Run: headless pygame with SDL's dummy video driver; simulated clock (each Clock.tick advances the game by its frame time, no real sleeping); random seed 0; keys injected as events and as key.get_pressed() state; no mouse input.
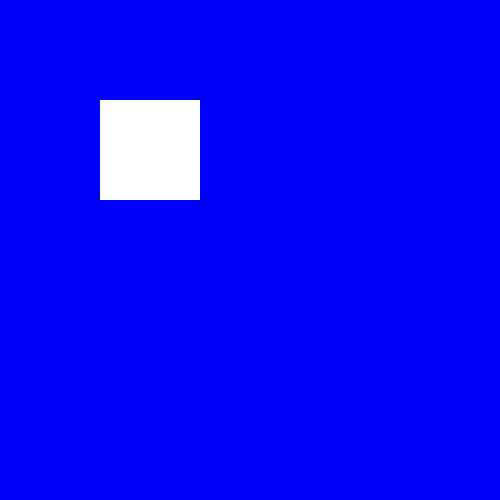
Frame 1 of 4 · flips 1–60 · no input
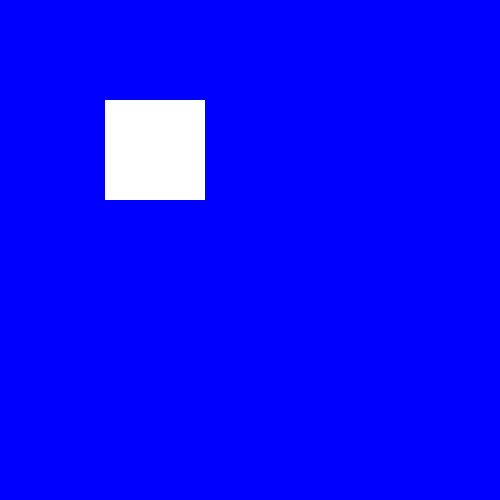
Frame 2 of 4 · flips 61–180 · tapped SPACE, RETURN · held RIGHT (→), D
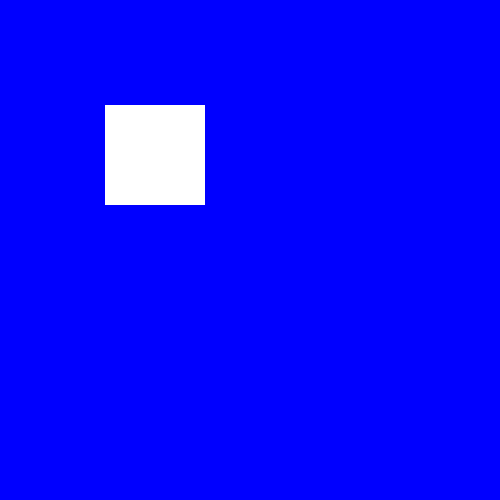
Frame 3 of 4 · flips 181–300 · held DOWN (↓), S
Frame 4 of 4 · flips 301–420 · held LEFT (←), A, UP (↑), W · screen same as frame 1, image omitted

The pygame program that drew these frames:

# підключення pygame
import pygame

# кольори
YELLOW = (200, 200, 0)
BLACK = (0, 0, 0)
WHITE = (255, 255, 255)
BLUE = (0, 0, 255)
GREEN = (0, 255, 0)
RED = (255, 0, 0)

FPS = 50

# налаштування Pygame
pygame.init()
screen = pygame.display.set_mode((500, 500))
###############################
#ваш код
p = pygame.Surface((100, 100))
p.fill(WHITE)
rect = pygame.Rect((100, 100), (200, 200))

# створення годинника
clock = pygame.time.Clock()

running = True


while running:
    # обробка подій
    for event in pygame.event.get():
        if event.type == pygame.QUIT:
            running = False

        if event.type == pygame.KEYDOWN:
            if event.key == pygame.K_a:
                rect.x -= 5
            if event.key == pygame.K_d:
                rect.x += 5
            if event.key == pygame.K_w:
                rect.y -= 5
            if event.key == pygame.K_s:
                rect.y += 5

    # заливка екрана кольором, відображення прямокутників
    screen.fill(BLUE)
    x = rect.x
    y = rect.y
    screen.blit(p, (x, y))
    
    # оновлення дисплея та обмеження частоти
    pygame.display.flip()
    clock.tick(FPS)

pygame.quit()
